Dataset: images (GitHub, 2026-1-NCC5/Projeto2). Classes: acucar, arroz, cafe, feijao, outros.

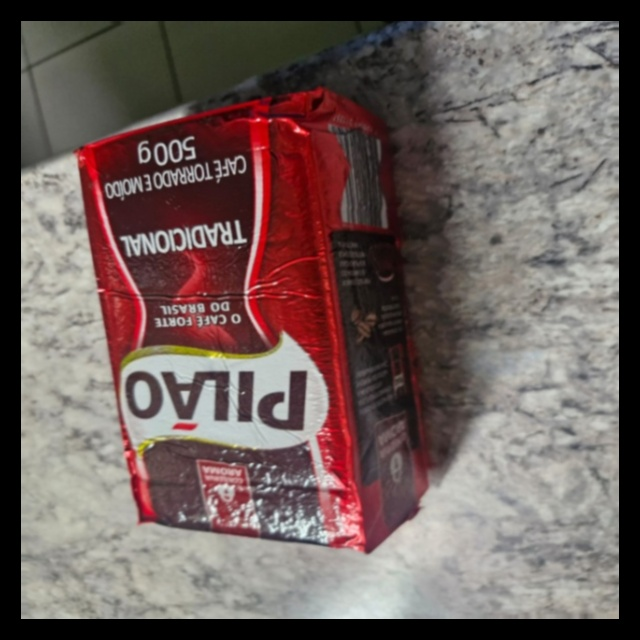
Label: cafe

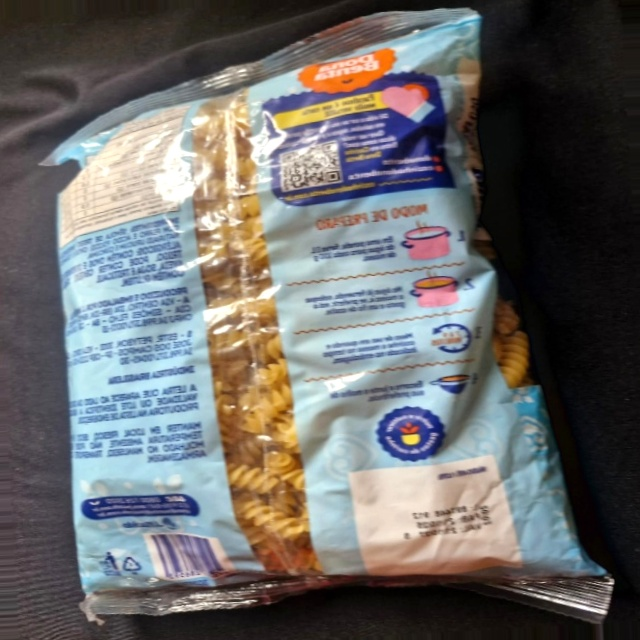
Label: outros

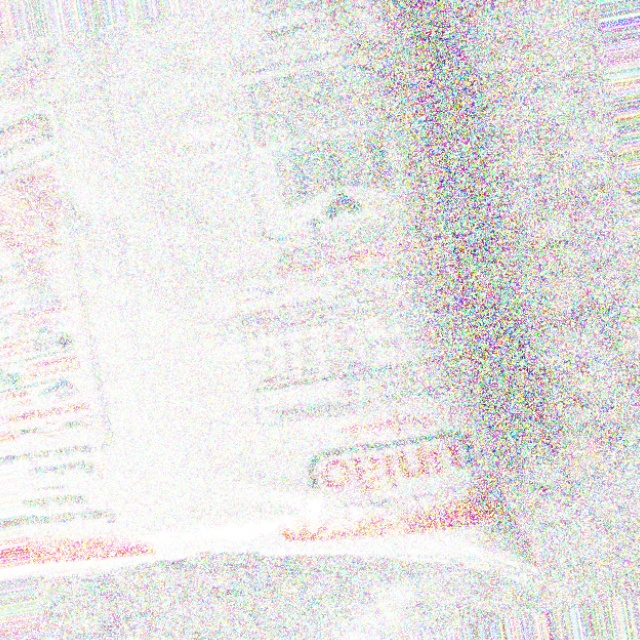
Label: acucar

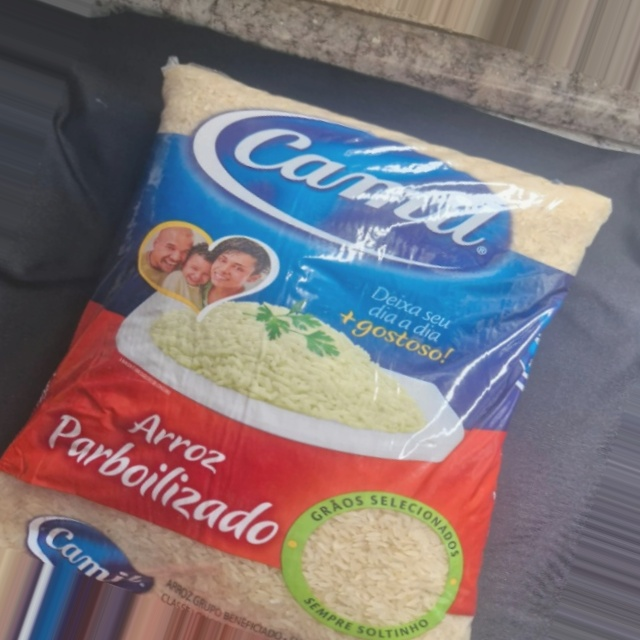
Label: arroz

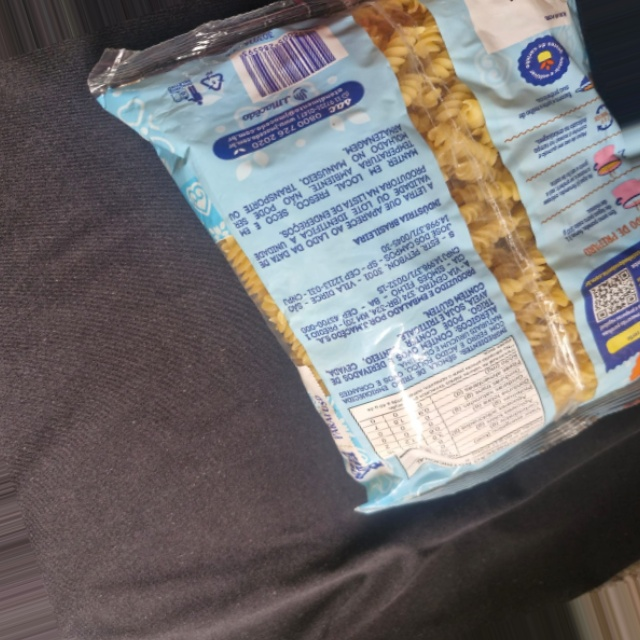
Label: outros

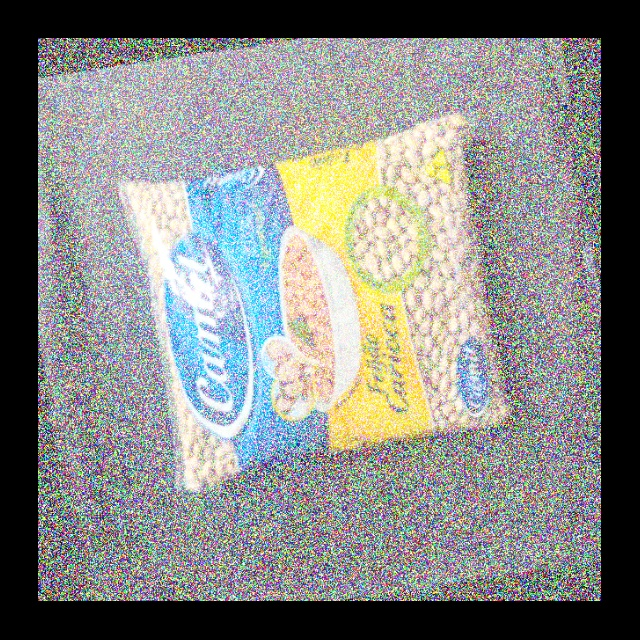
Label: feijao
